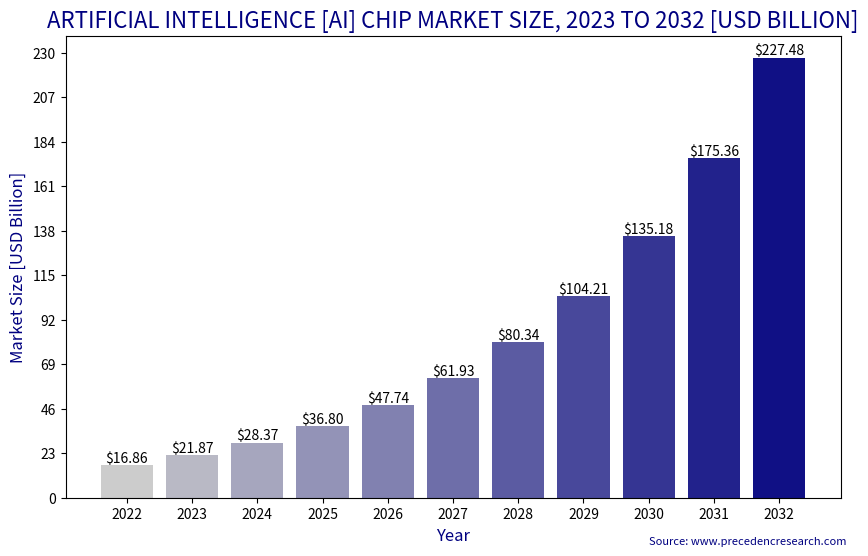

Source code (Python):
# -*- coding: utf-8 -*-
"""Untitled3.ipynb

Automatically generated by Colaboratory.

Original file is located at
    https://colab.research.google.com/<link-removed>
"""

import numpy as np
import matplotlib.pyplot as plt
from matplotlib.colors import LinearSegmentedColormap

# 수정된 데이터 설정
x_values = np.array([2022, 2023, 2024, 2025, 2026, 2027, 2028, 2029, 2030, 2031, 2032])
y_ticks = np.array([0, 23, 46, 69, 92, 115, 138, 161, 184, 207, 230])
y_values = np.array([16.86, 21.87, 28.37, 36.8, 47.74, 61.93, 80.34, 104.21, 135.18, 175.36, 227.48])
color_map = LinearSegmentedColormap.from_list('custom_cmap', [(0.8, 0.8, 0.8), (0, 0, 0.5)], N=250)

# 그래프 그리기
plt.figure(figsize=(10, 6))
bars = plt.bar(x_values, y_values, color=color_map(y_ticks), width=0.8)

# 막대 위에 y값 표시
for x, y in zip(x_values, y_values):
    plt.text(x, y, f'${y:.2f}', ha='center', va='bottom', color='black', fontsize=10)

# 그래프 제목 설정
plt.title('ARTIFICIAL INTELLIGENCE [AI] CHIP MARKET SIZE, 2023 TO 2032 [USD BILLION]', color='navy', fontsize=16)

# x와 y 축 레이블 설정
plt.xlabel('Year', color='navy', fontsize=12)
plt.ylabel('Market Size [USD Billion]', color='navy', fontsize=12)

# 오른쪽 아래의 Source 정보 추가 (왼쪽 아래로 이동)
plt.text(2030, -24, 'Source: www.precedencresearch.com', fontsize=8, color='navy')

# x 축 눈금 라벨 설정 (똑바로 나오게 함)
plt.xticks(x_values, x_values, rotation=0)

# y 축 범위 및 눈금 설정
plt.yticks(y_ticks)

# 그래프 표시
plt.show()